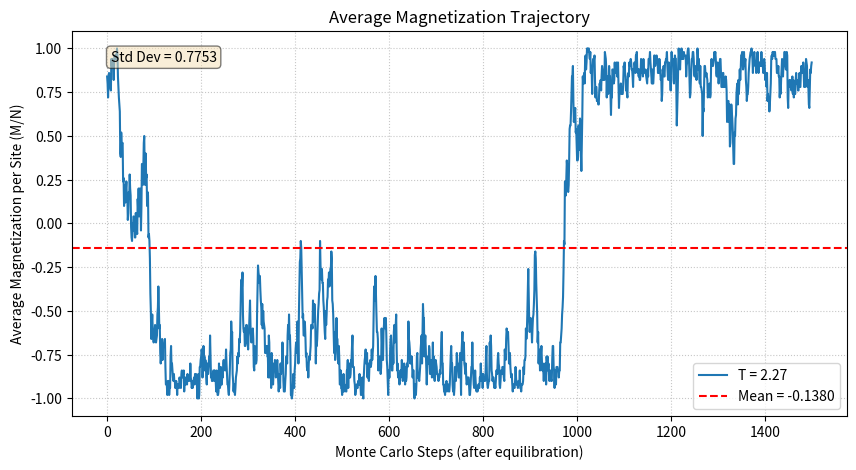

Write the Python code that produced this figure. (Note: this script raises an exception after producing the figure.)
# ising_model.py

import numpy as np
import matplotlib.pyplot as plt
from tqdm.notebook import tqdm # Use tqdm.notebook for Jupyter, tqdm for standard Python
import random

class Ising2D:
    """
    Implements a 2D Ising model simulation using the Metropolis Monte Carlo algorithm.
    """
    def __init__(self, L, initial_state='random', J=1.0, H=0.0):
        """
        Initializes the Ising model on an LxL lattice.

        Args:
            L (int): Linear size of the square lattice.
            initial_state (str): 'random' for random initial spins, 'up' for all spins +1,
                                 'down' for all spins -1.
            J (float): Interaction strength (J > 0 for ferromagnetic).
            H (float): External magnetic field strength.
        """
        self.L = L
        self.N = L * L  # Total number of spins
        self.J = J
        self.H = H

        if initial_state == 'random':
            # Assign +1 or -1 randomly to each site
            self.lattice = np.random.choice([1, -1], size=(L, L))
        elif initial_state == 'up':
            self.lattice = np.ones((L, L), dtype=int)
        elif initial_state == 'down':
            self.lattice = -np.ones((L, L), dtype=int)
        else:
            raise ValueError("initial_state must be 'random', 'up', or 'down'")

        # Precompute neighbors for faster access (optional but can speed up)
        # self._neighbors = self._precompute_neighbors() # Example optimization

    def get_neighbors_sum(self, i, j):
        """
        Calculates the sum of the nearest neighbor spins for site (i, j)
        using periodic boundary conditions.

        Args:
            i (int): Row index.
            j (int): Column index.

        Returns:
            int: Sum of the four nearest neighbor spins.
        """
        L = self.L
        s = self.lattice # Alias for easier reading

        # Periodic boundary conditions using modulo operator
        top    = s[(i - 1) % L, j]
        bottom = s[(i + 1) % L, j]
        left   = s[i, (j - 1) % L]
        right  = s[i, (j + 1) % L]

        return top + bottom + left + right

    def _calculate_delta_E(self, i, j):
        """
        Calculates the change in energy if the spin at (i, j) is flipped.
        ΔE = E_final - E_initial = -2 * s_ij * (J * sum_neighbors + H)
        """
        spin_ij = self.lattice[i, j]
        neighbors_sum = self.get_neighbors_sum(i, j)
        delta_E = 2 * spin_ij * (self.J * neighbors_sum + self.H)
        return delta_E

    def calculate_energy(self):
        """
        Calculates the total energy of the lattice.
        E = -J Σ_<i,j> s_i s_j - H Σ_i s_i
        The sum Σ_<i,j> is over nearest neighbor pairs (each pair counted once).
        """
        energy = 0.0
        for i in range(self.L):
            for j in range(self.L):
                # Interaction term: sum over neighbors to the right and down to avoid double counting
                spin_ij = self.lattice[i, j]
                neighbor_sum = self.lattice[i, (j + 1) % self.L] + self.lattice[(i + 1) % self.L, j]
                energy += -self.J * spin_ij * neighbor_sum
                # Field term
                energy += -self.H * spin_ij
        return energy

    def calculate_magnetization(self):
        """
        Calculates the total magnetization of the lattice.
        M = Σ_i s_i
        """
        return np.sum(self.lattice)

    def monte_carlo_step(self, beta):
        """
        Performs one Monte Carlo step using the Metropolis algorithm.
        One step consists of N attempted spin flips (where N = L*L).

        Args:
            beta (float): Inverse temperature (1 / (k_B * T)). k_B is assumed to be 1.
        """
        for _ in range(self.N):
            # 1. Choose a random spin site
            i = random.randrange(self.L) # More efficient than np.random.randint for single numbers
            j = random.randrange(self.L)

            # 2. Calculate the energy change if this spin is flipped
            delta_E = self._calculate_delta_E(i, j)

            # 3. Metropolis acceptance criterion
            # If ΔE < 0 (energy decreases), always accept the flip.
            # If ΔE > 0 (energy increases), accept with probability exp(-ΔE * beta).
            if delta_E < 0 or random.random() < np.exp(-delta_E * beta):
                self.lattice[i, j] *= -1 # Flip the spin

    def run_simulation(self, T, num_steps, equilibration_steps=500):
        """
        Runs the Monte Carlo simulation for a given temperature.

        Args:
            T (float): Temperature (k_B is assumed to be 1).
            num_steps (int): Total number of Monte Carlo steps (each step = N spin flips).
            equilibration_steps (int): Number of initial steps to discard for equilibration.

        Returns:
            tuple: (energies, magnetizations)
                   - energies (list): List of total energy per site (E/N) at each step after equilibration.
                   - magnetizations (list): List of magnetization per site (M/N) at each step after equilibration.
        """
        if T <= 0:
             # Handle T=0 or negative T if necessary, or raise error
             if T == 0: beta = np.inf
             else: raise ValueError("Temperature must be positive.")
        else:
             beta = 1.0 / T

        energies = []
        magnetizations = []

        print(f"Equilibrating for {equilibration_steps} steps at T={T:.2f}...")
        for step in range(equilibration_steps):
            self.monte_carlo_step(beta)

        print(f"Running simulation for {num_steps - equilibration_steps} steps at T={T:.2f}...")
        for step in range(equilibration_steps, num_steps):
            self.monte_carlo_step(beta)
            # Record energy and magnetization after equilibration
            energy = self.calculate_energy()
            magnetization = self.calculate_magnetization()
            energies.append(energy / self.N)
            magnetizations.append(magnetization / self.N)

        return energies, magnetizations

    def get_lattice(self):
        """
        Returns the current state of the lattice.
        """
        return self.lattice.copy() # Return a copy to prevent external modification

# --- Analysis Functions ---

def test_random_uniform(num_samples=10000):
    """
    Tests the uniformity of the standard random number generator `random.random()`.
    Generates samples and plots their histogram.

    Args:
        num_samples (int): Number of random samples to generate.
    """
    samples = [random.random() for _ in range(num_samples)]
    plt.figure(figsize=(8, 6))
    plt.hist(samples, bins=50, density=True, alpha=0.7, label='Sampled Distribution')
    plt.axhline(1.0, color='r', linestyle='--', label='Ideal Uniform Distribution')
    plt.title(f'Histogram of random.random() Samples (N={num_samples})')
    plt.xlabel('Value')
    plt.ylabel('Density')
    plt.legend()
    plt.grid(True, axis='y', linestyle=':', alpha=0.7)
    plt.show()

def get_average_spin_trajectory(L=20, T=2.0, num_steps=1000, equilibration_steps=500):
    """
    Simulates the Ising model and returns the trajectory of the
    average magnetization per site after equilibration.

    Args:
        L (int): Lattice size.
        T (float): Temperature.
        num_steps (int): Total simulation steps.
        equilibration_steps (int): Steps to discard for equilibration.

    Returns:
        list: Trajectory of average magnetization per site (M/N) after equilibration.
    """
    print(f"--- Starting trajectory simulation for L={L}, T={T:.2f} ---")
    model = Ising2D(L=L, initial_state='random')
    _, magnetizations = model.run_simulation(T, num_steps, equilibration_steps)
    print(f"--- Finished trajectory simulation ---")
    return magnetizations # This is M/N trajectory

def plot_average_spin_trajectory(trajectory, T):
    """
    Plots the average magnetization per site trajectory.

    Args:
        trajectory (list): List of average magnetization per site values.
        T (float): Temperature at which the simulation was run.
    """
    plt.figure(figsize=(10, 5))
    steps = np.arange(len(trajectory))
    plt.plot(steps, trajectory, label=f'T = {T:.2f}')
    plt.xlabel('Monte Carlo Steps (after equilibration)')
    plt.ylabel('Average Magnetization per Site (M/N)')
    plt.title('Average Magnetization Trajectory')
    # Calculate and display the mean and std dev of the trajectory
    mean_M = np.mean(trajectory)
    std_M = np.std(trajectory)
    plt.axhline(mean_M, color='r', linestyle='--', label=f'Mean = {mean_M:.4f}')
    plt.text(0.05, 0.95, f'Std Dev = {std_M:.4f}', transform=plt.gca().transAxes,
             verticalalignment='top', bbox=dict(boxstyle='round', facecolor='wheat', alpha=0.5))
    plt.legend()
    plt.grid(True, linestyle=':', alpha=0.7)
    plt.ylim(min(trajectory)-0.1*abs(min(trajectory)), max(trajectory)+0.1*abs(max(trajectory))) # Adjust y-lim slightly
    plt.show()


def calculate_magnetization_and_susceptibility(L, T, num_steps=5000, equilibration_steps=1000):
    """
    Runs simulation and calculates the average absolute magnetization per site
    and magnetic susceptibility per site.

    Args:
        L (int): Lattice size.
        T (float): Temperature.
        num_steps (int): Total simulation steps.
        equilibration_steps (int): Steps to discard for equilibration.

    Returns:
        tuple: (avg_abs_mag_per_site, susceptibility_per_site)
               - avg_abs_mag_per_site: <|M|>/N
               - susceptibility_per_site: χ/N = (β / N) * (<M^2> - <M>^2)
    """
    if T <= 0: beta = np.inf
    else: beta = 1.0 / T

    model = Ising2D(L=L, initial_state='random') # Start fresh for each T
    N = model.N
    _, magnetizations_norm = model.run_simulation(T, num_steps, equilibration_steps)

    # Convert normalized magnetizations (M/N) back to total M for calculations
    magnetizations_total = [m * N for m in magnetizations_norm]

    # Use measurements *after* equilibration
    M_vals = np.array(magnetizations_total) # Total M values
    M_abs_vals = np.abs(M_vals)             # Absolute |M| values

    # Average absolute magnetization per site: <|M|> / N
    avg_abs_mag_per_site = np.mean(M_abs_vals) / N

    # Susceptibility per site: χ/N = (β / N) * (<M^2> - <M>^2)
    # Note: Using <M>^2 is standard. If M fluctuates around 0 (high T), <M> ≈ 0.
    # If M fluctuates around non-zero M_0 (low T), <M> ≈ M_0.
    M_sq_avg = np.mean(M_vals**2)
    M_avg_sq = np.mean(M_vals)**2
    susceptibility_per_site = (beta / N) * (M_sq_avg - M_avg_sq) if T > 0 else 0.0

    return avg_abs_mag_per_site, susceptibility_per_site

def plot_magnetization_and_susceptibility_vs_T(L_values, T_range):
    """
    Calculates and plots average magnetization and susceptibility vs. temperature
    for different lattice sizes L.

    Args:
        L_values (list or array): List of lattice sizes L to simulate.
        T_range (list or array): Range of temperatures T to simulate.
    """
    results = {} # Store results as {L: {'T': [], 'M': [], 'Chi': []}}

    num_steps=5000          # Adjust as needed for accuracy
    equilibration_steps=1000 # Adjust as needed

    for L in L_values:
        print(f"\n--- Simulating for L = {L} ---")
        results[L] = {'T': [], 'M': [], 'Chi': []}
        # Use tqdm for progress bar over temperatures
        for T in tqdm(T_range, desc=f"L={L}"):
            avg_M_abs_norm, susc_norm = calculate_magnetization_and_susceptibility(
                L, T, num_steps=num_steps, equilibration_steps=equilibration_steps
            )
            results[L]['T'].append(T)
            results[L]['M'].append(avg_M_abs_norm)
            results[L]['Chi'].append(susc_norm)

    # Plotting
    fig, axes = plt.subplots(2, 1, figsize=(10, 12), sharex=True)

    # Plot Magnetization
    ax1 = axes[0]
    for L in L_values:
        ax1.plot(results[L]['T'], results[L]['M'], 'o-', markersize=4, label=f'L={L}')
    ax1.set_ylabel('Average Absolute Magnetization per Site $\langle|M|\\rangle/N$')
    ax1.set_title('Ising Model: Magnetization vs. Temperature')
    ax1.legend()
    ax1.grid(True, linestyle=':', alpha=0.7)

    # Plot Susceptibility
    ax2 = axes[1]
    Tc_exact = 2 / np.log(1 + np.sqrt(2)) # Exact Tc for infinite 2D Ising model
    for L in L_values:
        ax2.plot(results[L]['T'], results[L]['Chi'], 'o-', markersize=4, label=f'L={L}')
    ax2.axvline(Tc_exact, color='grey', linestyle='--', label=f'$T_c$ (exact) ≈ {Tc_exact:.4f}')
    ax2.set_xlabel('Temperature (T)')
    ax2.set_ylabel('Susceptibility per Site $\chi/N$')
    ax2.set_title('Ising Model: Susceptibility vs. Temperature')
    ax2.legend()
    ax2.grid(True, linestyle=':', alpha=0.7)
    # Optional: Set y-limit for susceptibility if peaks get very high
    # max_chi = max(max(results[L]['Chi']) for L in L_values if results[L]['Chi'])
    # ax2.set_ylim(0, max_chi * 1.1)


    plt.tight_layout()
    plt.show()

    # Return results dictionary for further analysis if needed
    return results


def estimate_critical_temperature_and_gamma(L_values, T_range, num_steps=5000, equilibration_steps=1000):
    """
    Estimates the critical temperature Tc by finding the peak of the susceptibility
    for the largest lattice size. Also discusses how gamma could be estimated.

    Args:
        L_values (list or array): List of lattice sizes L simulated.
        T_range (list or array): Range of temperatures T simulated.
        num_steps (int): Simulation steps used (passed to calculation).
        equilibration_steps (int): Equilibration steps used (passed to calculation).

    Returns:
        float: Estimated critical temperature Tc based on susceptibility peak of largest L.
    """
    # Re-run or use pre-computed results if available
    # For simplicity, let's assume we need to compute it here
    results = {}
    print("\n--- Calculating Susceptibility for Tc Estimation ---")
    for L in L_values:
        results[L] = {'T': [], 'Chi': []}
        for T in tqdm(T_range, desc=f"Estimating Tc (L={L})"):
             _, susc_norm = calculate_magnetization_and_susceptibility(
                L, T, num_steps=num_steps, equilibration_steps=equilibration_steps
            )
             results[L]['T'].append(T)
             results[L]['Chi'].append(susc_norm)


    # Find Tc estimate from the peak of Chi for the largest L
    largest_L = max(L_values)
    chi_values = np.array(results[largest_L]['Chi'])
    temp_values = np.array(results[largest_L]['T'])

    if len(chi_values) > 0:
        peak_index = np.argmax(chi_values)
        Tc_estimated = temp_values[peak_index]
        peak_chi = chi_values[peak_index]
        print(f"\nEstimated Critical Temperature (Tc) from peak of χ for L={largest_L}: {Tc_estimated:.4f}")
        print(f"Peak Susceptibility (χ/N) at L={largest_L}: {peak_chi:.4f}")

        # How to estimate gamma (γ):
        # Theory: χ_max(L) ~ L^(γ/ν) for large L near Tc.
        # In 2D Ising, ν = 1 (exact). So, χ_max(L) ~ L^γ.
        # Plot log(χ_max) vs log(L) for different L values. The slope should be γ.
        # Requires running simulations for multiple L and finding χ_max for each.
        print("\nTo estimate gamma (γ):")
        print("1. Find the peak susceptibility (χ_max) for each lattice size L.")
        print("2. Plot log(χ_max) against log(L).")
        print("3. The slope of this plot (for large L) approximates γ (since ν=1 in 2D Ising).")
        # Example (requires chi_max values for multiple L):
        # log_L = np.log([L for L in L_values])
        # log_chi_max = np.log([np.max(results[L]['Chi']) for L in L_values])
        # plt.plot(log_L, log_chi_max, 'o-')
        # plt.xlabel('log(L)')
        # plt.ylabel('log(χ_max/N)')
        # plt.title('Finite-Size Scaling of Susceptibility Peak')
        # plt.show()
        # fit = np.polyfit(log_L, log_chi_max, 1) # Slope is estimate for gamma
        # print(f"Estimated gamma from slope: {fit[0]:.4f} (Exact 2D Ising gamma = 7/4 = 1.75)")

        return Tc_estimated
    else:
        print("No susceptibility data available to estimate Tc.")
        return None

def calculate_correlation_function(model, r):
    """
    (Placeholder) Calculates the spin-spin correlation function G(r).
    G(r) = <s_i * s_{i+r}> - <si><s_{i+r}> = <s_i * s_{i+r}> - <M/N>^2 (if homogeneous)
    Averaging is over all pairs (i, i+r) and over simulation time.

    Args:
        model (Ising2D): The Ising model instance (after simulation).
        r (int): The distance between spins.

    Returns:
        float: The calculated correlation function G(r). (Currently returns None)
    """
    # This function needs significant implementation:
    # 1. Decide on the definition of distance 'r' (e.g., horizontal, vertical, radial).
    # 2. Need to run a simulation and collect spin configurations over time *after* equilibration.
    # 3. For each configuration:
    #    - Iterate through all sites 'i'.
    #    - Identify site(s) 'j' at distance 'r' from 'i' (handling boundaries).
    #    - Calculate s_i * s_j for these pairs.
    #    - Average s_i * s_j over all valid pairs in the configuration.
    # 4. Average the result from step 3 over all collected configurations.
    # 5. Calculate the average magnetization <M/N> from the simulation run.
    # 6. Compute G(r) = <s_i * s_{i+r}>_avg - <M/N>^2.

    print(f"Note: calculate_correlation_function(r={r}) is not fully implemented.")
    # Example for horizontal correlation:
    # lattice = model.get_lattice()
    # L = model.L
    # N = model.N
    # correlation_sum = 0
    # pairs_count = 0
    # for i in range(L):
    #     for j in range(L):
    #         s_i = lattice[i, j]
    #         s_j = lattice[i, (j + r) % L] # Horizontal neighbor at distance r
    #         correlation_sum += s_i * s_j
    #         pairs_count += 1
    # avg_sisj_config = correlation_sum / pairs_count # Need to average this over many configs

    # Placeholder return
    return None


# --- Main execution block (Example Usage) ---
if __name__ == "__main__":
    print("--- Ising Model Simulation ---")

    # 1. Test the random number generator (optional)
    # print("\nTesting random number generator...")
    # test_random_uniform(num_samples=20000)

    # 2. Simulate and plot average spin trajectory for one case
    print("\nSimulating spin trajectory...")
    L_traj = 10
    T_traj = 2.27 # Near Tc
    # T_traj = 1.5 # Ferromagnetic phase
    # T_traj = 3.0 # Paramagnetic phase
    traj_steps = 2000
    traj_eq_steps = 500
    avg_spin_traj = get_average_spin_trajectory(L=L_traj, T=T_traj, num_steps=traj_steps, equilibration_steps=traj_eq_steps)
    plot_average_spin_trajectory(avg_spin_traj, T_traj)

    # 3. Calculate and plot Magnetization and Susceptibility vs. T
    print("\nCalculating M and Chi vs T...")
    L_values_analysis = [8, 16, 32] # Use larger L for better results near Tc
    # T_range_analysis = np.linspace(1.5, 3.5, 41) # Fine grid around Tc_exact ≈ 2.269
    T_range_analysis = np.concatenate([
        np.linspace(1.0, 2.0, 11), # Low T region
        np.linspace(2.05, 2.55, 21), # Around Tc region (finer steps)
        np.linspace(2.6, 4.0, 8)    # High T region
    ])

    results_data = plot_magnetization_and_susceptibility_vs_T(L_values_analysis, T_range_analysis)

    # 4. Estimate Critical Temperature
    print("\nEstimating Critical Temperature...")
    Tc_est = estimate_critical_temperature_and_gamma(
        L_values = L_values_analysis,
        T_range = T_range_analysis, # Use the same T range for consistency
        num_steps = 5000, # Match steps used in plot function or adjust
        equilibration_steps = 1000
    )
    if Tc_est is not None:
        Tc_exact = 2 / np.log(1 + np.sqrt(2))
        print(f"Comparison: Exact Tc (infinite lattice) ≈ {Tc_exact:.4f}")


    # 5. Placeholder for Correlation Function (Example call)
    print("\nCorrelation Function (Placeholder)...")
    # Need a model instance first, e.g., after a run
    model_corr = Ising2D(L=16)
    # Run a simulation to get an equilibrated state (or average over many states)
    model_corr.run_simulation(T=2.0, num_steps=1000, equilibration_steps=500)
    G_r1 = calculate_correlation_function(model_corr, r=1)
    G_r5 = calculate_correlation_function(model_corr, r=5)
    print(f"G(r=1) = {G_r1}")
    print(f"G(r=5) = {G_r5}")

    print("\n--- Simulation Complete ---")
